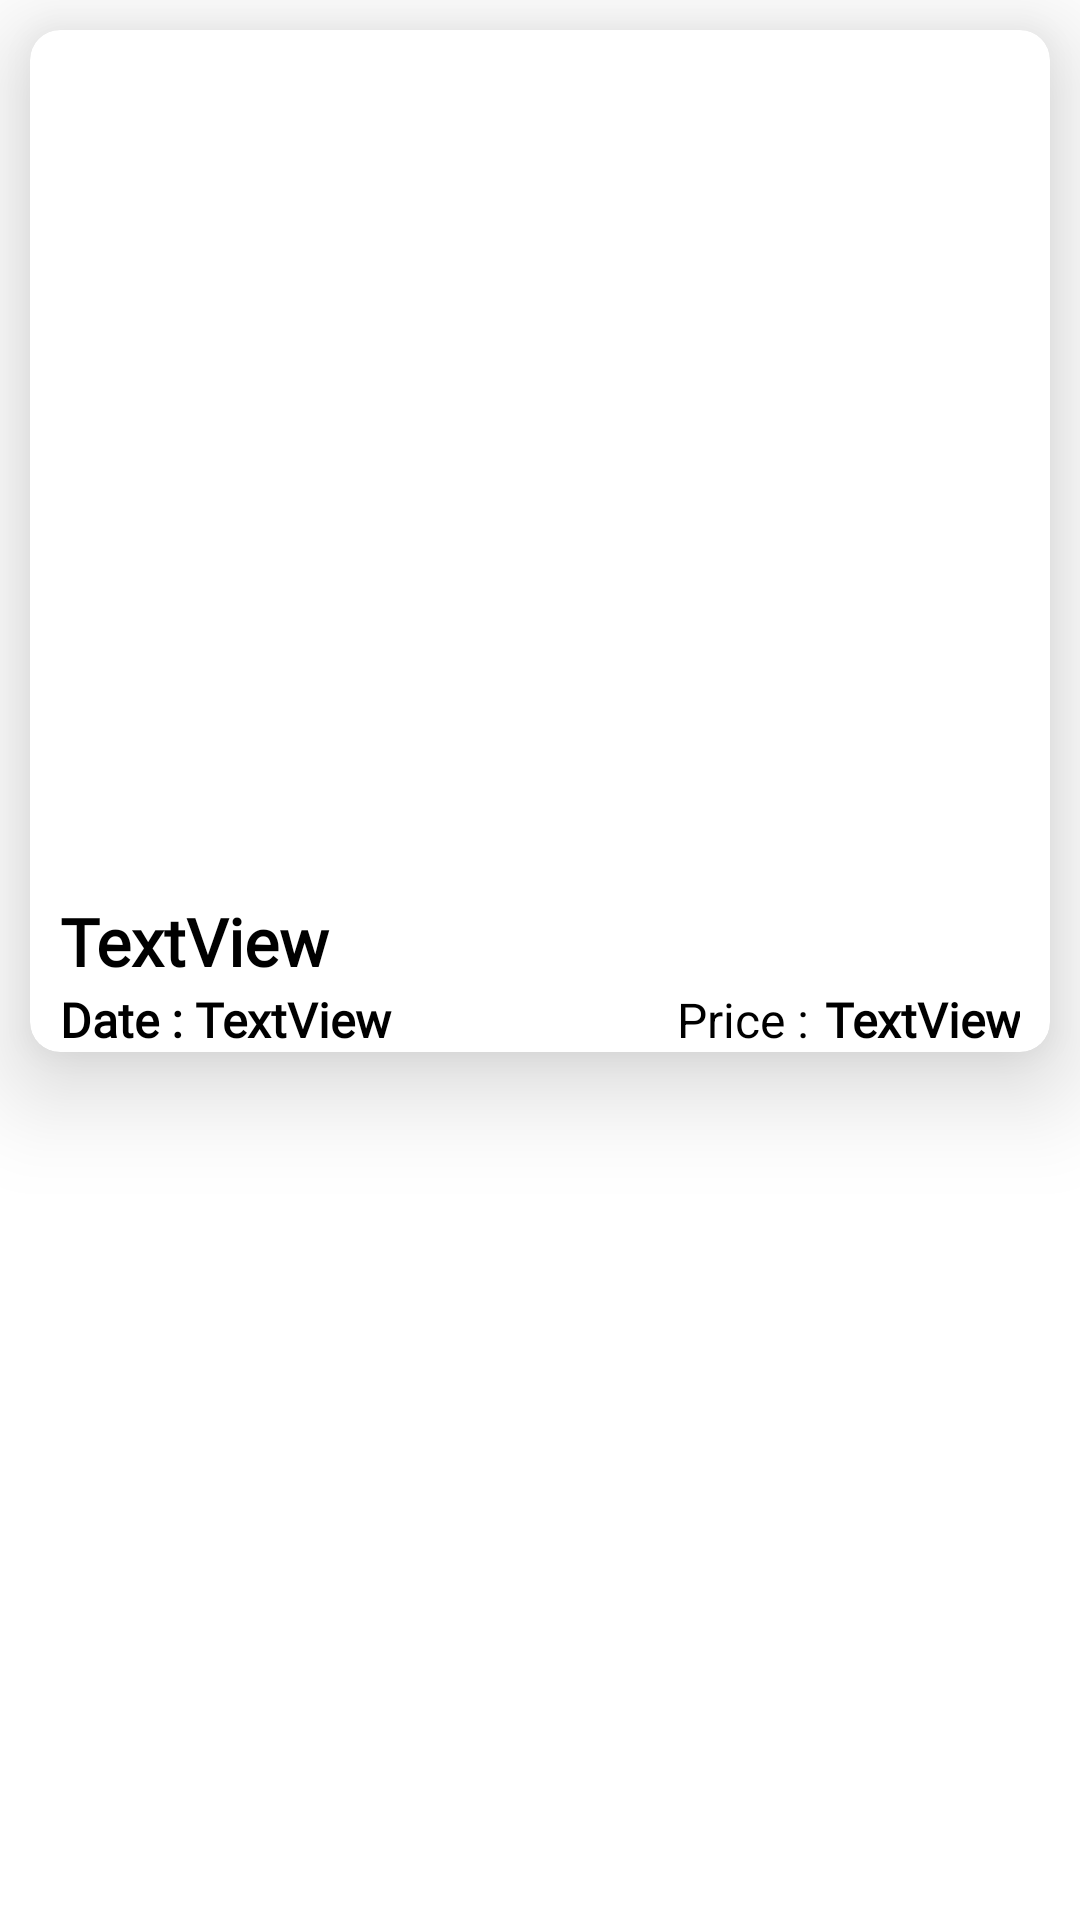

Here is an Android app screen rendered from its layout file. Give the layout XML and the strings, colors and styles it references.
<!-- AndroidManifest.xml: application theme Theme.Codebotsapp -->
<!-- res/layout/particular_element2.xml -->
<?xml version="1.0" encoding="utf-8"?>
<LinearLayout xmlns:android="http://schemas.android.com/apk/res/android"
    xmlns:app="http://schemas.android.com/apk/res-auto"
    android:layout_width="match_parent"
    android:layout_height="wrap_content"
    android:orientation="vertical">


    <androidx.cardview.widget.CardView
        android:layout_width="match_parent"
        android:layout_height="wrap_content"
        android:layout_margin="10dp"
        app:cardBackgroundColor="#FFFFFF"
        app:cardCornerRadius="10dp"
        app:cardElevation="20dp"
        app:cardUseCompatPadding="false">

        <LinearLayout
            android:layout_width="match_parent"
            android:layout_height="wrap_content"
            android:orientation="vertical">

            <ImageView
                android:id="@+id/ivRv2"
                android:layout_width="400dp"
                android:layout_height="275dp"
                android:layout_gravity="center_horizontal"
                android:layout_marginStart="10dp"
                android:layout_marginLeft="10dp"
                android:layout_marginTop="10dp"
                android:layout_marginEnd="10dp"
                android:layout_marginRight="10dp"
                android:layout_marginBottom="4dp"
                android:adjustViewBounds="true"
                android:clickable="true" />

            <LinearLayout
                android:layout_width="match_parent"
                android:layout_height="wrap_content"
                android:orientation="horizontal">

                <TextView
                    android:id="@+id/tvName"
                    android:layout_width="wrap_content"
                    android:layout_height="wrap_content"
                    android:layout_marginStart="10dp"
                    android:layout_marginLeft="10dp"
                    android:layout_marginTop="0dp"
                    android:layout_weight="4"
                    android:fontFamily="@font/roboto"
                    android:text="TextView"
                    android:textColor="@color/black"
                    android:textSize="22sp"
                    android:textStyle="bold" />

                <ImageView
                    android:id="@+id/vectorRv2"
                    android:layout_width="wrap_content"
                    android:layout_height="30dp"
                    android:layout_marginTop="0dp"
                    android:layout_weight="1"
                    android:clickable="true"
                    app:srcCompat="@drawable/favourite" />
            </LinearLayout>

            <LinearLayout
                android:layout_width="match_parent"
                android:layout_height="wrap_content"
                android:orientation="horizontal">

                <TextView
                    android:id="@+id/textView27"
                    android:layout_width="wrap_content"
                    android:layout_height="wrap_content"
                    android:layout_marginStart="10dp"
                    android:layout_marginLeft="10dp"
                    android:layout_weight="0"
                    android:fontFamily="@font/roboto"
                    android:text="Date : "
                    android:textColor="@color/black"
                    android:textSize="16sp"
                    android:textStyle="bold" />

                <TextView
                    android:id="@+id/tvDate"
                    android:layout_width="wrap_content"
                    android:layout_height="wrap_content"
                    android:layout_marginStart="0dp"
                    android:layout_marginLeft="0dp"
                    android:layout_weight="2"
                    android:fontFamily="@font/roboto"
                    android:text="TextView"
                    android:textColor="@color/black"
                    android:textSize="16sp"
                    android:textStyle="bold" />

                <TextView
                    android:id="@+id/textView25"
                    android:layout_width="wrap_content"
                    android:layout_height="wrap_content"
                    android:layout_marginEnd="0dp"
                    android:layout_marginRight="0dp"
                    android:layout_weight="2"
                    android:gravity="right"
                    android:text="Price :"
                    android:textColor="@color/black"
                    android:textSize="16sp" />

                <TextView
                    android:id="@+id/tvPrice"
                    android:layout_width="wrap_content"
                    android:layout_height="wrap_content"
                    android:layout_marginLeft="5dp"
                    android:layout_marginRight="10dp"
                    android:layout_weight="0"
                    android:fontFamily="@font/roboto"
                    android:gravity="right"
                    android:text="TextView"
                    android:textColor="@color/black"
                    android:textSize="16sp"
                    android:textStyle="bold" />
            </LinearLayout>
        </LinearLayout>
    </androidx.cardview.widget.CardView>
</LinearLayout>
<!-- resources referenced by this layout -->
<resources>
  <color name="black">#FF000000</color>
  <style name="Theme.Codebotsapp" parent="Theme.MaterialComponents.DayNight.DarkActionBar">
          
          <item name="colorPrimary">@color/purple_500</item>
          <item name="colorPrimaryVariant">@color/purple_700</item>
          <item name="colorOnPrimary">@color/white</item>
          
          <item name="colorSecondary">@color/teal_200</item>
          <item name="colorSecondaryVariant">@color/teal_700</item>
          <item name="colorOnSecondary">@color/black</item>
          
          <item name="android:statusBarColor" tools:targetApi="l">?attr/colorPrimaryVariant</item>
          
      </style>
  <color name="purple_500">#212121</color>
  <color name="purple_700">#212121</color>
  <color name="white">#FFFFFFFF</color>
  <color name="teal_200">#FF03DAC5</color>
  <color name="teal_700">#FF018786</color>
</resources>
